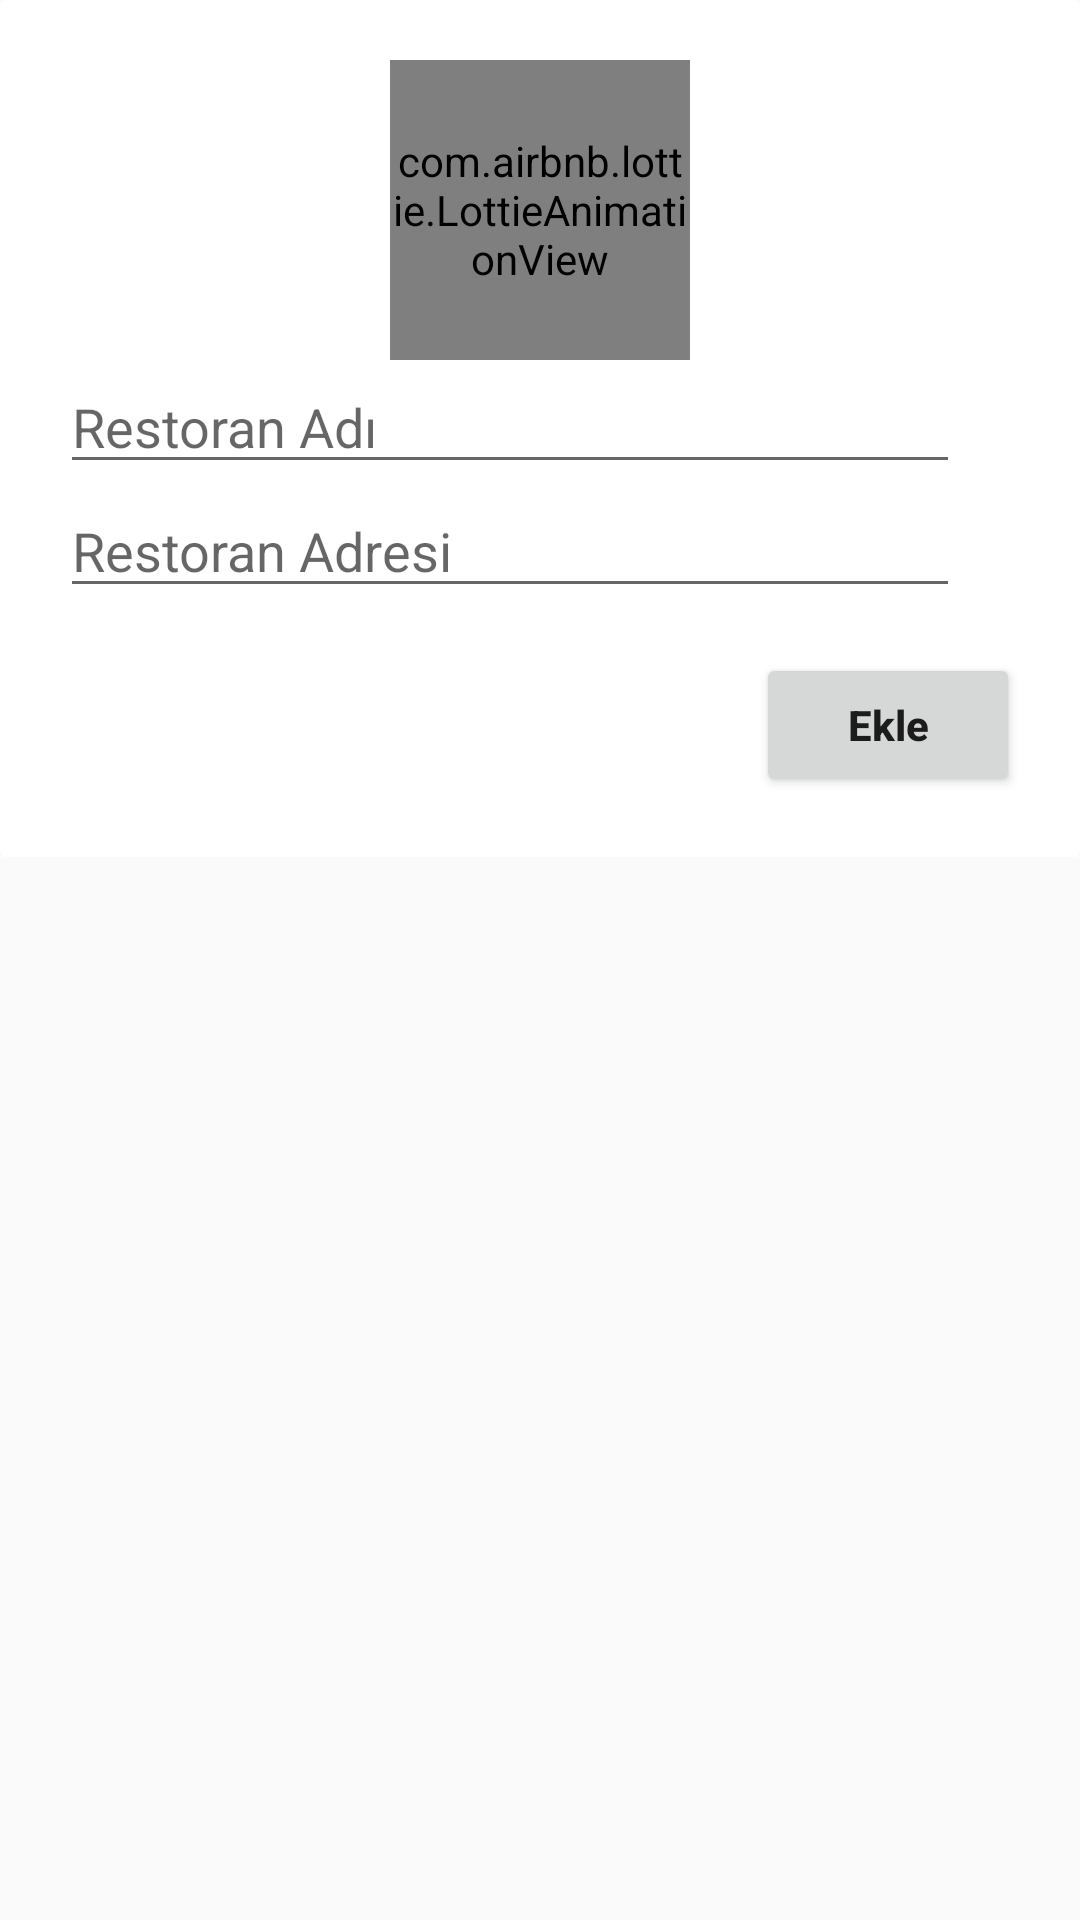

Produce the Android XML layout that renders to this screen, including the resource entries it uses.
<!-- AndroidManifest.xml: application theme Theme.AppCompat.DayNight.NoActionBar -->
<!-- res/layout/custom_dialog_add_restaurant.xml -->
<androidx.constraintlayout.widget.ConstraintLayout xmlns:android="http://schemas.android.com/apk/res/android"
    xmlns:tools="http://schemas.android.com/tools"
    android:layout_height="wrap_content"
    android:layout_width="match_parent"
    xmlns:app="http://schemas.android.com/apk/res-auto">

    <androidx.cardview.widget.CardView
        android:layout_width="match_parent"
        android:layout_height="wrap_content"
        android:layout_gravity="center"
        app:cardElevation="0dp"
        tools:ignore="MissingConstraints">

        <LinearLayout
            android:layout_width="match_parent"
            android:layout_height="match_parent"
            android:layout_margin="10dp"
            android:padding="10dp"
            android:orientation="vertical">

            <com.airbnb.lottie.LottieAnimationView
                android:id="@+id/splash_animation"
                android:layout_width="100dp"
                android:layout_height="100dp"
                android:layout_gravity="center"
                app:lottie_autoPlay="true"
                app:lottie_loop="false"
                app:lottie_rawRes="@raw/adding_restaurant" />

            <EditText
                android:id="@+id/edt_txt_restaurant_name"
                android:layout_width="300dp"
                android:layout_height="wrap_content"
                android:hint="Restoran Adı"
                android:textColor="@color/black" />

            <EditText
                android:id="@+id/edt_txt_restaurant_address"
                android:layout_width="300dp"
                android:layout_height="wrap_content"
                android:hint="Restoran Adresi"
                android:textColor="@color/black" />

            <Button
                android:id="@+id/btn_add_restaurant"
                android:layout_width="wrap_content"
                android:layout_height="wrap_content"
                android:layout_gravity="end"
                android:layout_marginTop="15dp"
                android:clickable="true"
                android:text="Ekle"
                android:textAllCaps="false"
                android:textStyle="bold" />

        </LinearLayout>


    </androidx.cardview.widget.CardView>

</androidx.constraintlayout.widget.ConstraintLayout>
<!-- resources referenced by this layout -->
<resources>
  <color name="black">#FF000000</color>
</resources>
